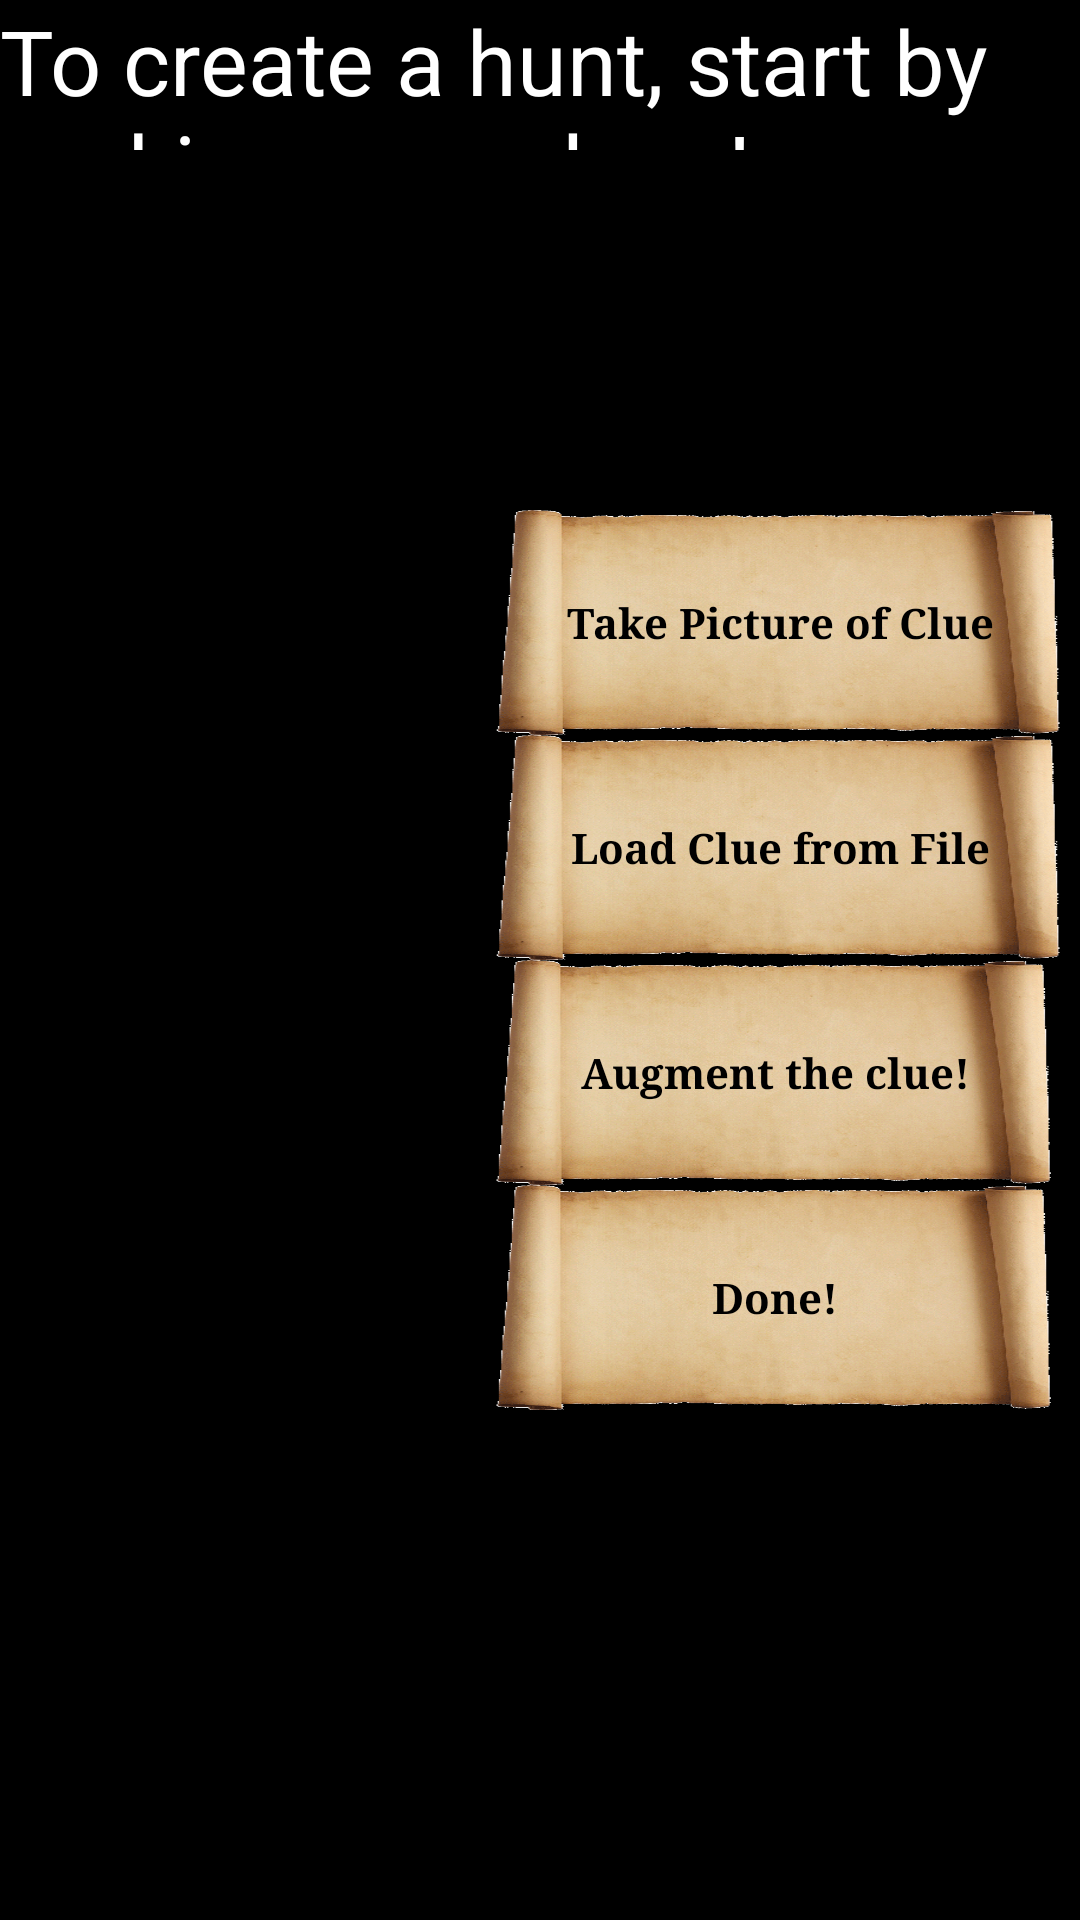

The Android layout XML behind this screen, and the referenced resources:
<!-- AndroidManifest.xml: application theme android:Theme.Black.NoTitleBar.Fullscreen -->
<!-- res/layout/create_hunt_screen.xml -->
<?xml version="1.0" encoding="UTF-8"?>
<RelativeLayout xmlns:android="http://schemas.android.com/apk/res/android"
    android:id="@+id/RelativeLayout1"
    android:layout_width="fill_parent"
    android:layout_height="fill_parent"
    android:background="@drawable/uncharted_dagger" >

    <TextView
        android:id="@+id/textView1"
        android:layout_width="match_parent"
        android:layout_height="50dp"
        android:text="@string/CreateHuntScreenTitle"
        android:textAppearance="?android:attr/textAppearanceLarge"
        android:textSize="30sp"
        android:typeface="sans" />

    <FrameLayout
        android:id="@+id/cam_frame_layout"
        android:layout_width="640dp"
        android:layout_height="480dp"
        android:layout_centerInParent="true" >

    </FrameLayout>

    <LinearLayout
        android:layout_width="wrap_content"
        android:layout_height="match_parent"
        android:layout_alignParentRight="true"
        android:gravity="center_vertical"
        android:orientation="vertical" >

        <LinearLayout
            android:id="@+id/take_pic_layout"
            android:layout_width="wrap_content"
            android:layout_height="wrap_content" >

            <Button
                android:id="@+id/take_picture_button"
                android:layout_width="200dp"
                android:layout_height="75dp"
                android:layout_gravity="right"
                android:background="@drawable/parchment_scroll_horiz_bgnd_cropped"
                android:text="@string/TakePictureButton"
                android:textStyle="bold"
                android:typeface="serif" />

            <Button
                android:id="@+id/discard_button"
                android:layout_width="200dp"
                android:layout_height="75dp"
                android:layout_gravity="right"
                android:background="@drawable/parchment_scroll_horiz_bgnd_cropped"
                android:text="@string/DiscardButton"
                android:textStyle="bold"
                android:typeface="serif"
                android:visibility="gone" />
        </LinearLayout>

        <Button
            android:id="@+id/load_clue_button"
            android:layout_width="200dp"
            android:layout_height="75dp"
            android:background="@drawable/parchment_scroll_horiz_bgnd_cropped"
            android:text="@string/LoadFromFileButton"
            android:textStyle="bold"
            android:typeface="serif" />

        <TextView
            android:id="@+id/pic_feedback"
            android:layout_width="fill_parent"
            android:layout_height="wrap_content"
            android:text=""
            android:visibility="gone" />

        <Button
            android:id="@+id/augment_button"
            android:layout_width="197dp"
            android:layout_height="75dp"
            android:background="@drawable/parchment_scroll_horiz_bgnd_cropped"
            android:clickable="false"
            android:text="@string/AugmentButton"
            android:textStyle="bold"
            android:typeface="serif" />

        <Button
            android:id="@+id/done_button"
            android:layout_width="197dp"
            android:layout_height="75dp"
            android:background="@drawable/parchment_scroll_horiz_bgnd_cropped"
            android:text="@string/DoneButton"
            android:textStyle="bold"
            android:typeface="serif" />
    </LinearLayout>

</RelativeLayout>
<!-- resources referenced by this layout -->
<resources>
  <!-- drawable parchment_scroll_horiz_bgnd_cropped: png bitmap (drawable-hdpi, 112741 bytes) -->
  <string name="AugmentButton">Augment the clue!</string>
  <string name="CreateHuntScreenTitle">To create a hunt, start by making your clues!</string>
  <string name="DiscardButton">Discard</string>
  <string name="DoneButton">Done!</string>
  <string name="LoadFromFileButton">Load Clue from File</string>
  <string name="TakePictureButton">Take Picture of Clue</string>
</resources>
